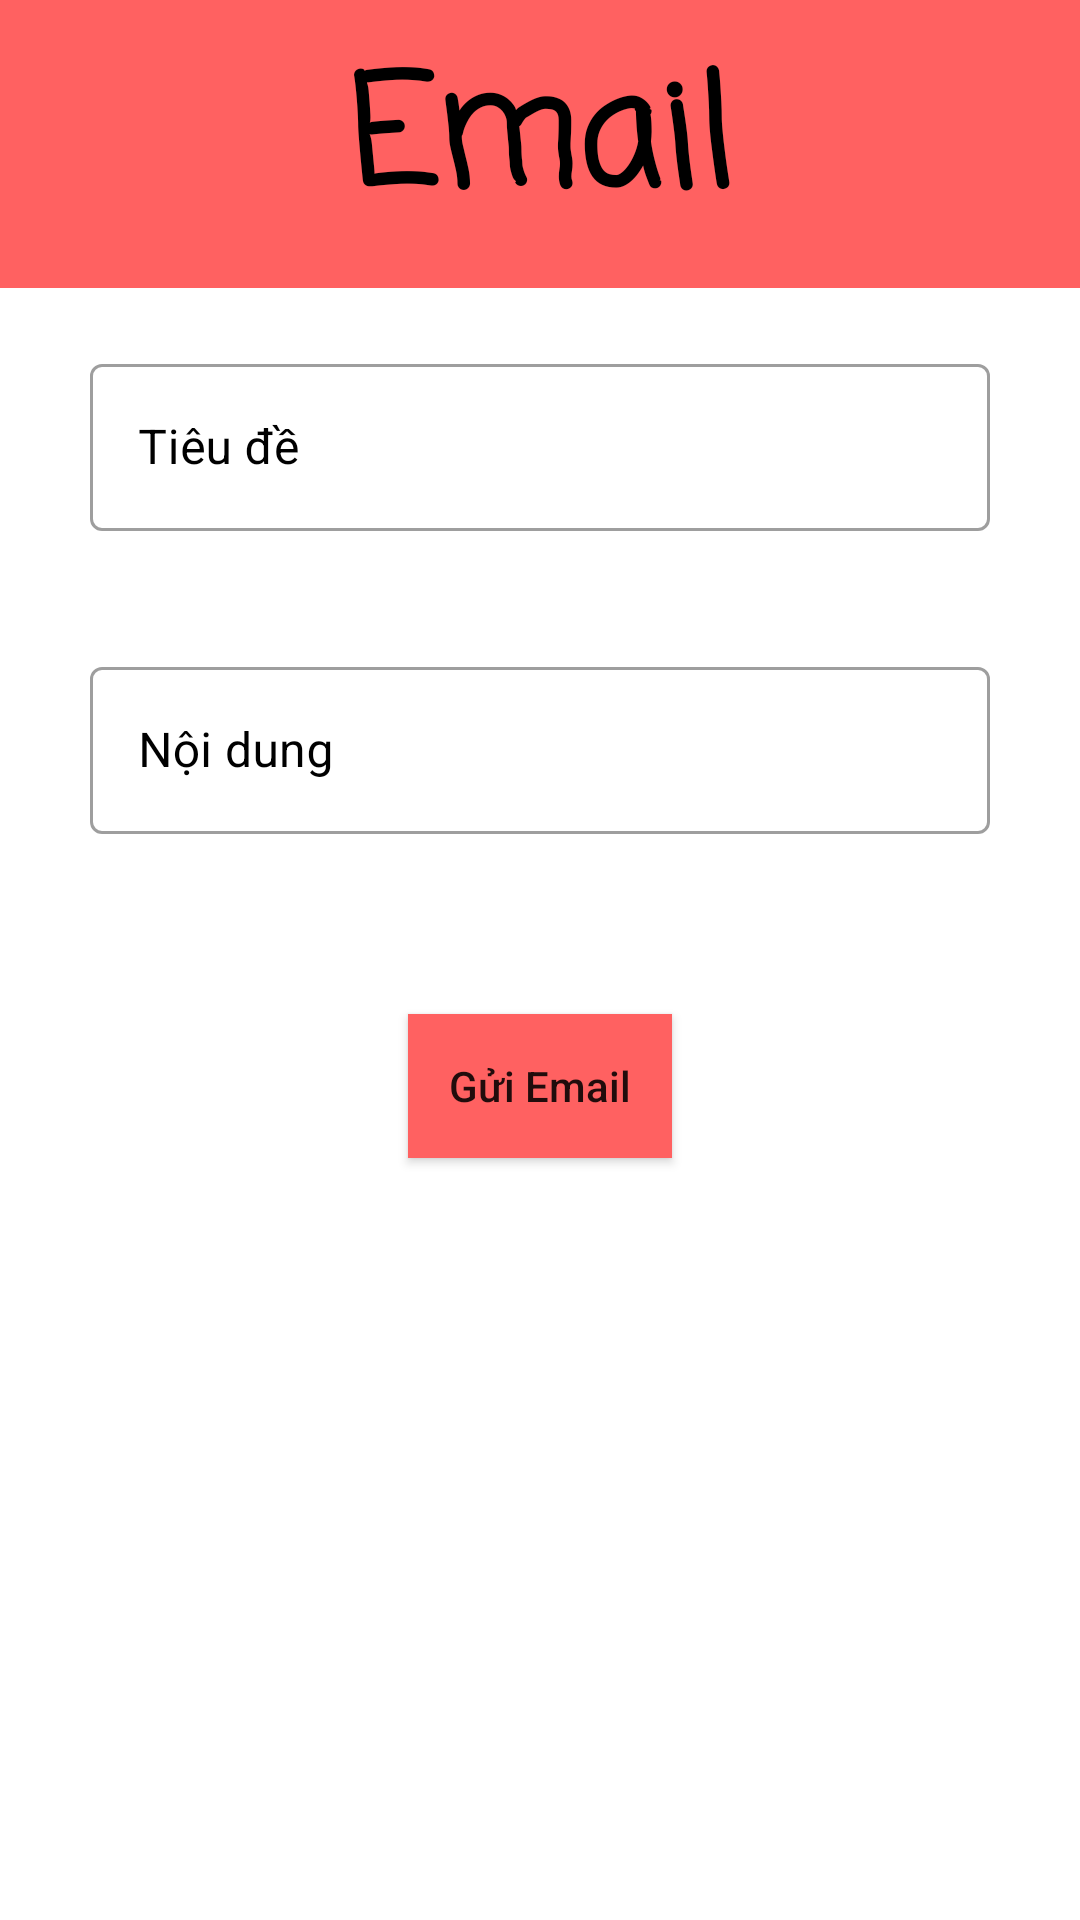

Produce the Android XML layout that renders to this screen, including the resource entries it uses.
<!-- AndroidManifest.xml: application theme Theme.Appbanvexemphim -->
<!-- res/layout/activity_main_email.xml -->
<?xml version="1.0" encoding="utf-8"?>
<LinearLayout xmlns:android="http://schemas.android.com/apk/res/android"
    xmlns:app="http://schemas.android.com/apk/res-auto"
    xmlns:tools="http://schemas.android.com/tools"
    android:layout_width="match_parent"
    android:layout_height="match_parent"
    tools:context=".MainActivityEmail"
    android:orientation="vertical"
    >
    <TextView
        android:layout_width="match_parent"
        android:layout_height="wrap_content"
        android:text="Email"
        android:textSize="50dp"
        android:textStyle="bold"
        android:gravity="center"
        android:textColor="@color/black"
        android:background="#FF6161"
        android:padding="10dp"
        android:fontFamily="casual"
        />
    <com.google.android.material.textfield.TextInputLayout
        android:layout_margin="20dp"
        android:layout_gravity="center"
        android:layout_width="300dp"
        android:layout_height="wrap_content"
        style="@style/Widget.MaterialComponents.TextInputLayout.OutlinedBox"
        android:layout_marginBottom="5dp"
        android:hint="Tiêu đề"
        android:textColorHint="@color/black"
        app:hintTextColor="@color/black"
        >
        <com.google.android.material.textfield.TextInputEditText
            android:id="@+id/edtTitle"
            android:layout_width="300dp"
            android:layout_height="wrap_content"
            android:drawablePadding="15dp"
            />
    </com.google.android.material.textfield.TextInputLayout>
    <com.google.android.material.textfield.TextInputLayout
        android:layout_margin="20dp"
        android:layout_gravity="center"
        android:layout_width="300dp"
        android:layout_height="wrap_content"
        style="@style/Widget.MaterialComponents.TextInputLayout.OutlinedBox"
        android:layout_marginBottom="5dp"
        android:hint="Nội dung"
        android:textColorHint="@color/black"
        app:hintTextColor="@color/black"
        >
        <com.google.android.material.textfield.TextInputEditText
            android:id="@+id/edtContent"
            android:layout_width="300dp"
            android:layout_height="wrap_content"
            android:drawablePadding="15dp"
            />
    </com.google.android.material.textfield.TextInputLayout>
    <androidx.appcompat.widget.AppCompatButton
        android:id="@+id/btnSendEmail"
        android:layout_width="wrap_content"
        android:layout_height="wrap_content"
        android:text="Gửi Email"
        android:layout_gravity="center"
        android:background="#FF6161"
        android:layout_marginTop="40dp"
        android:textAllCaps="false"
        />
</LinearLayout>
<!-- resources referenced by this layout -->
<resources>
  <color name="black">#FF000000</color>
  <style name="Theme.Appbanvexemphim" parent="Base.Theme.Appbanvexemphim" />
  <style name="Base.Theme.Appbanvexemphim" parent="Theme.MaterialComponents.DayNight.NoActionBar">
          
          
      </style>
</resources>
